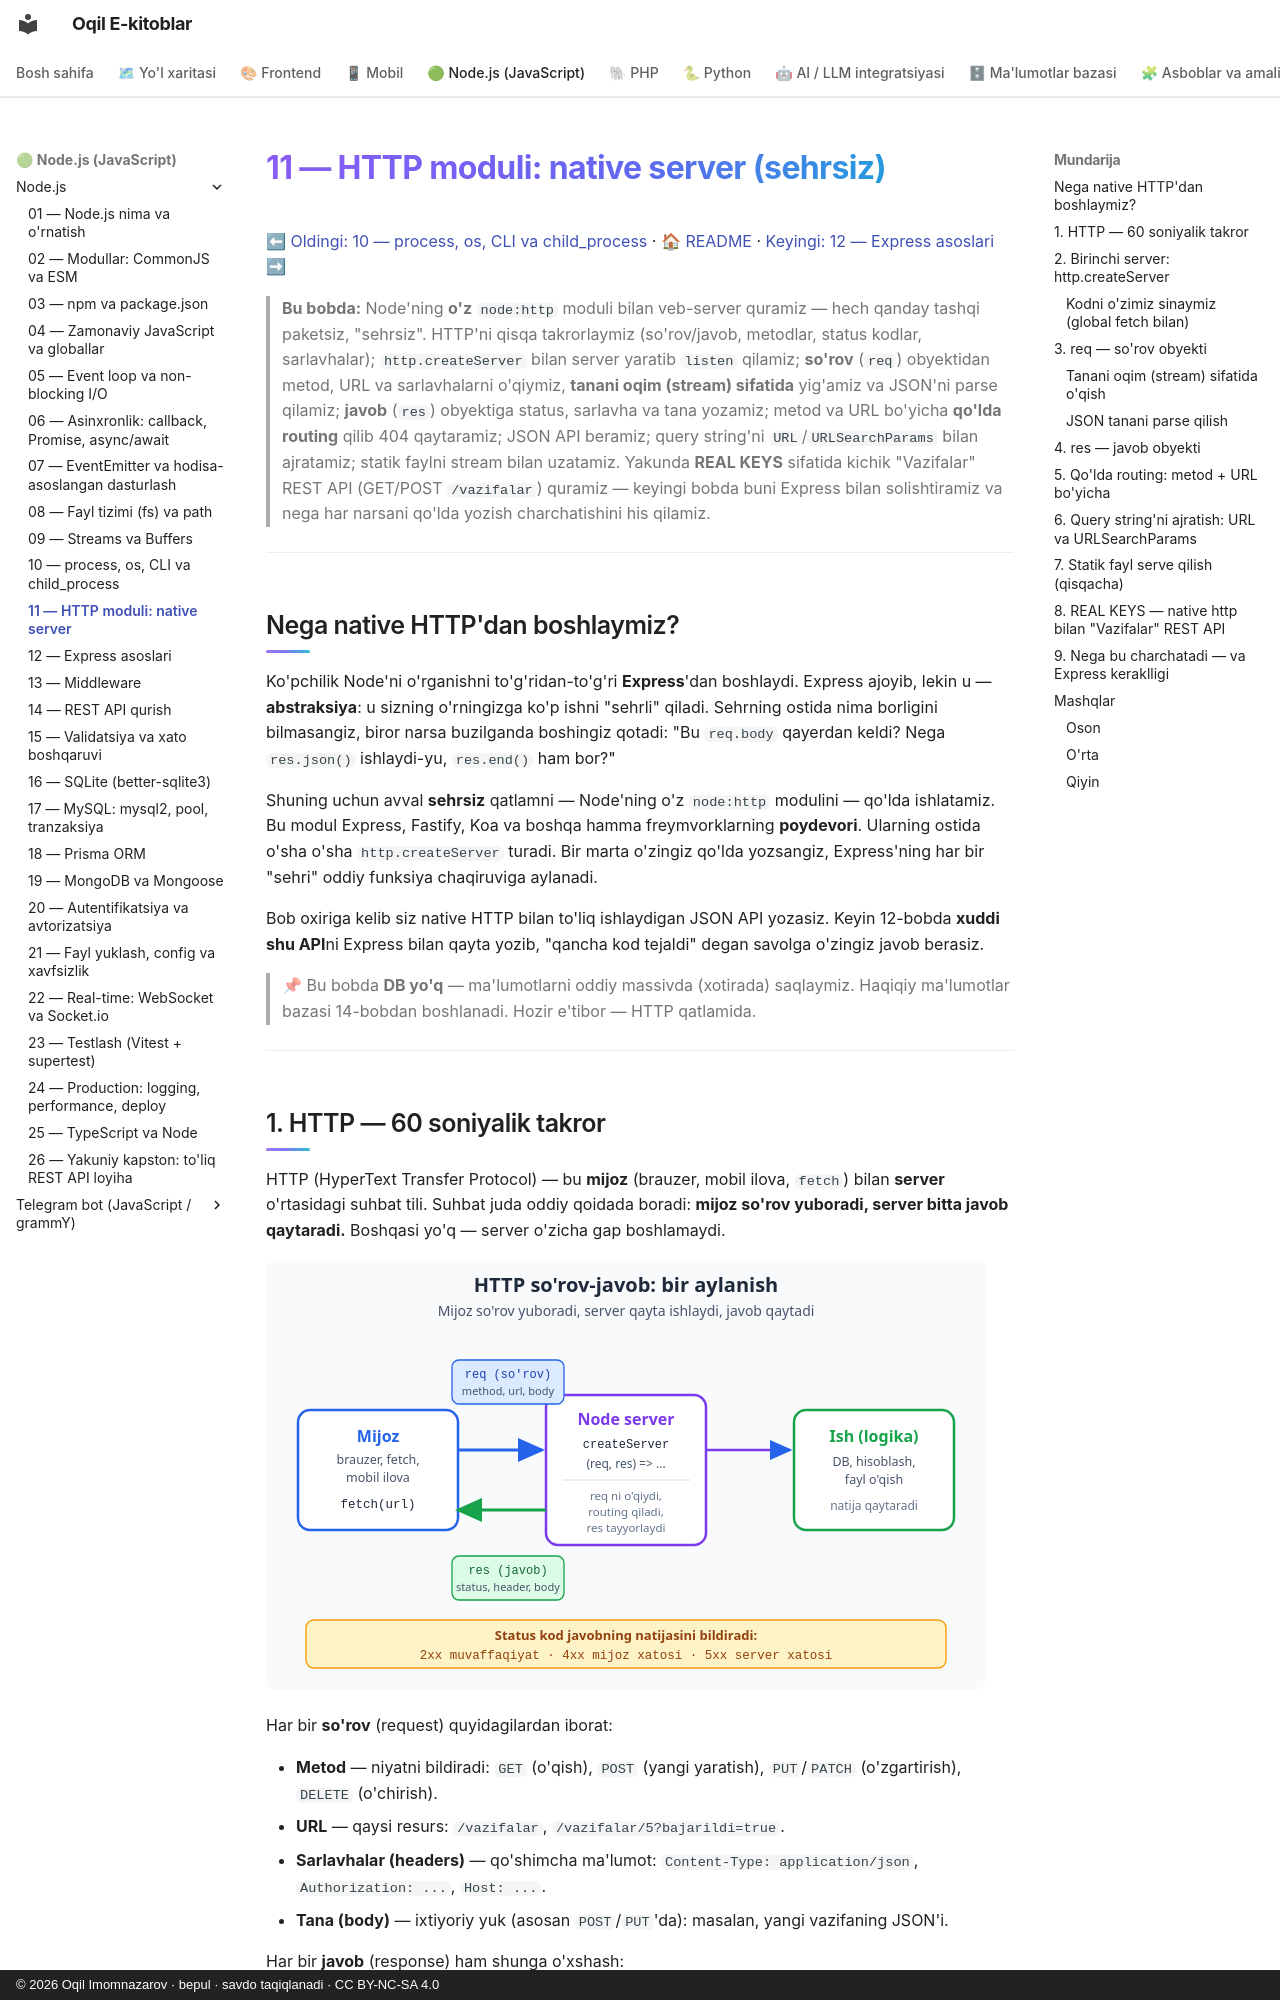

repository: iOqil/e-book · page: nodejs/11-http-modul/index.html · generator: mkdocs · copyright: © 2026 Oqil Imomnazarov · bepul · savdo taqiqlanadi · CC BY-NC-SA 4.0

# 11 — HTTP moduli: native server (sehrsiz)

[⬅ Oldingi: 10 — process, os, CLI va child_process](./10-process-cli.md) · [🏠 README](./README.md) · [Keyingi: 12 — Express asoslari ➡](./12-express-asoslari.md)

> **Bu bobda:** Node'ning **o'z** `node:http` moduli bilan veb-server quramiz — hech qanday tashqi paketsiz, "sehrsiz". HTTP'ni qisqa takrorlaymiz (so'rov/javob, metodlar, status kodlar, sarlavhalar); `http.createServer` bilan server yaratib `listen` qilamiz; **so'rov** (`req`) obyektidan metod, URL va sarlavhalarni o'qiymiz, **tanani oqim (stream) sifatida** yig'amiz va JSON'ni parse qilamiz; **javob** (`res`) obyektiga status, sarlavha va tana yozamiz; metod va URL bo'yicha **qo'lda routing** qilib 404 qaytaramiz; JSON API beramiz; query string'ni `URL`/`URLSearchParams` bilan ajratamiz; statik faylni stream bilan uzatamiz. Yakunda **REAL KEYS** sifatida kichik "Vazifalar" REST API (GET/POST `/vazifalar`) quramiz — keyingi bobda buni Express bilan solishtiramiz va nega har narsani qo'lda yozish charchatishini his qilamiz.

---

## Nega native HTTP'dan boshlaymiz?

Ko'pchilik Node'ni o'rganishni to'g'ridan-to'g'ri **Express**'dan boshlaydi. Express ajoyib, lekin u — **abstraksiya**: u sizning o'rningizga ko'p ishni "sehrli" qiladi. Sehrning ostida nima borligini bilmasangiz, biror narsa buzilganda boshingiz qotadi: "Bu `req.body` qayerdan keldi? Nega `res.json()` ishlaydi-yu, `res.end()` ham bor?"

Shuning uchun avval **sehrsiz** qatlamni — Node'ning o'z `node:http` modulini — qo'lda ishlatamiz. Bu modul Express, Fastify, Koa va boshqa hamma freymvorklarning **poydevori**. Ularning ostida o'sha o'sha `http.createServer` turadi. Bir marta o'zingiz qo'lda yozsangiz, Express'ning har bir "sehri" oddiy funksiya chaqiruviga aylanadi.

Bob oxiriga kelib siz native HTTP bilan to'liq ishlaydigan JSON API yozasiz. Keyin 12-bobda **xuddi shu API**ni Express bilan qayta yozib, "qancha kod tejaldi" degan savolga o'zingiz javob berasiz.

> 📌 Bu bobda **DB yo'q** — ma'lumotlarni oddiy massivda (xotirada) saqlaymiz. Haqiqiy ma'lumotlar bazasi 14-bobdan boshlanadi. Hozir e'tibor — HTTP qatlamida.

---
